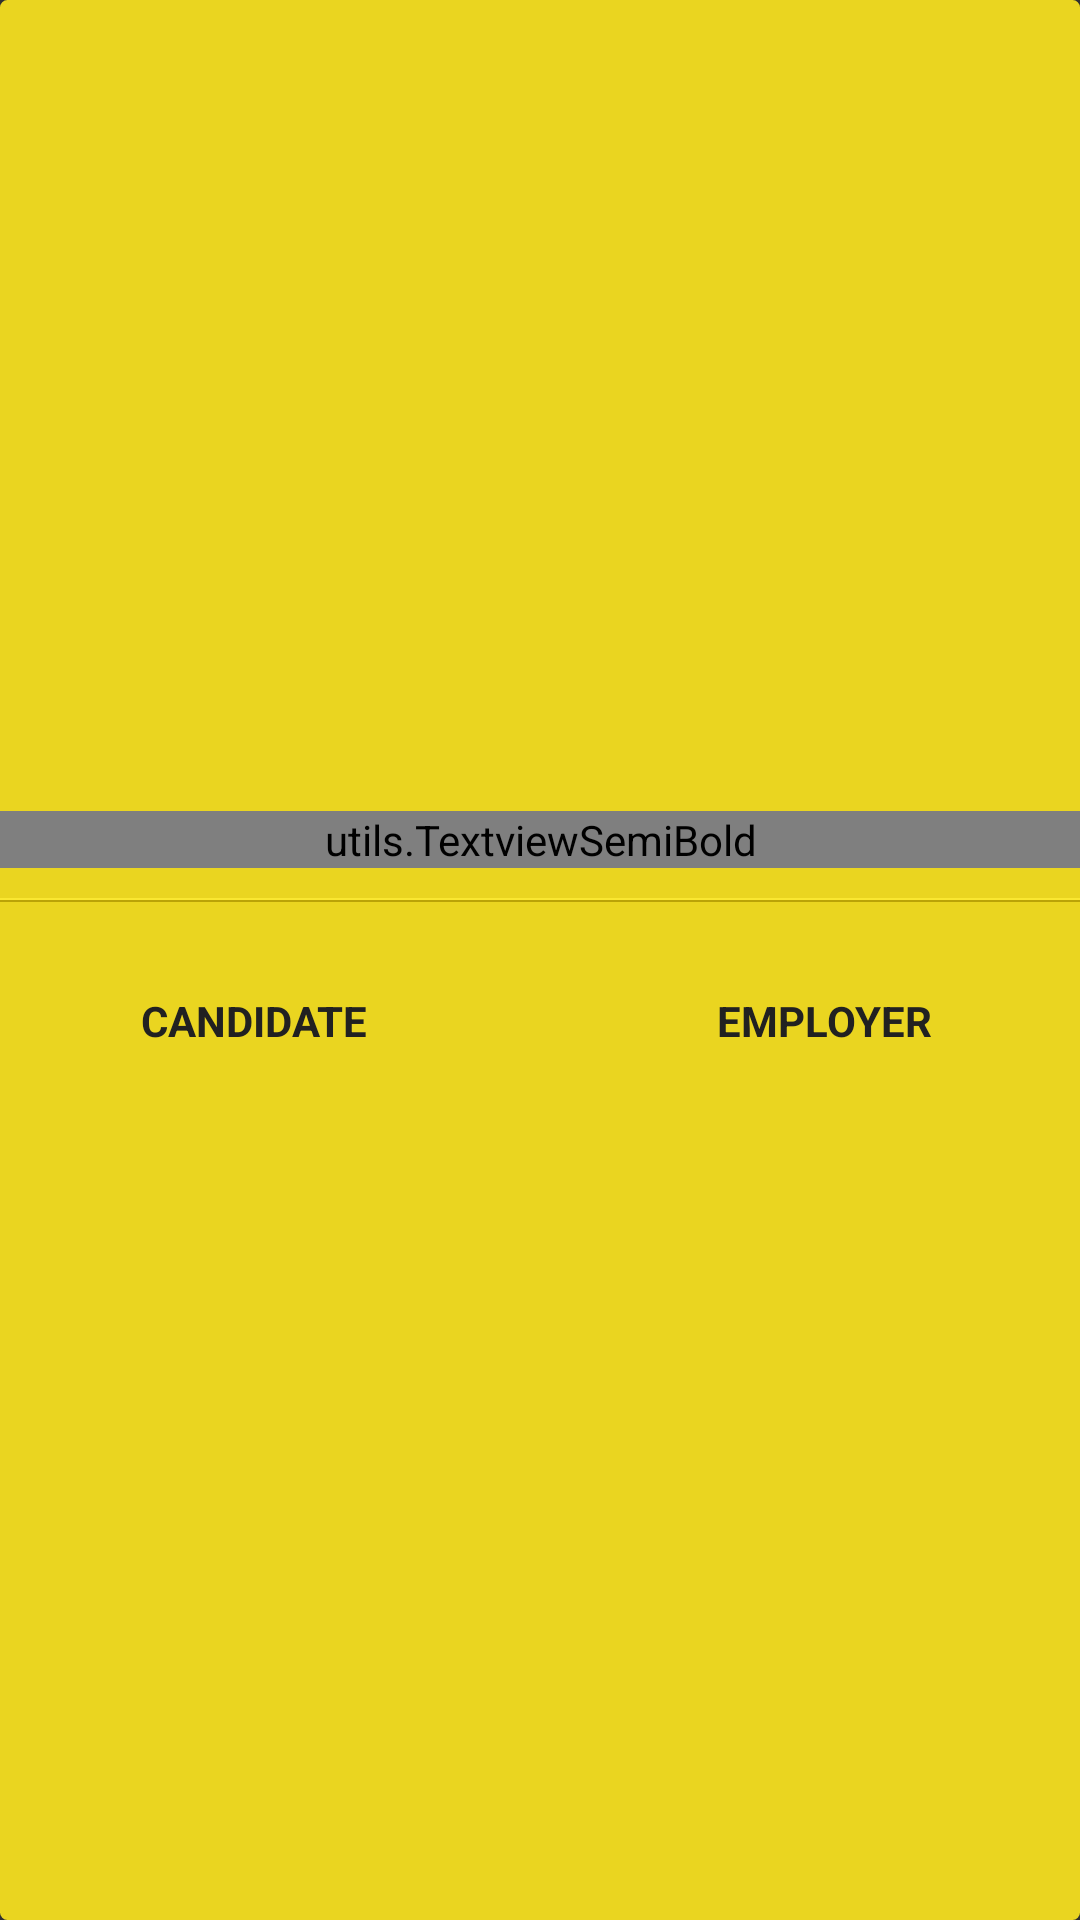

Produce the Android XML layout that renders to this screen, including the resource entries it uses.
<!-- AndroidManifest.xml: application theme AppTheme -->
<!-- res/layout/customdialog.xml -->
<?xml version="1.0" encoding="utf-8"?>
<LinearLayout xmlns:android="http://schemas.android.com/apk/res/android"
    android:layout_width="match_parent"
    android:layout_height="match_parent"
    android:gravity="center"
    android:background="@drawable/fillbaoundry"
    android:orientation="vertical"
    >

    <utils.TextviewSemiBold
        android:layout_marginTop="10sp"
        android:id="@+id/title"
        android:layout_width="match_parent"
        android:layout_height="wrap_content"
        android:text="PLEASE SELECT"
        android:textAlignment="center"
        android:textColor="@color/colorPrimaryDark"
        android:textSize="@dimen/header_font"
        android:textStyle="bold" />


    <View
        android:layout_marginTop="10sp"
        android:layout_width="match_parent"
        android:layout_height="0.5sp"
        android:background="#Fae731"/>
    <View
        android:layout_width="match_parent"
        android:layout_height="0.5sp"
        android:background="#Baa307"/>
    <LinearLayout

        android:layout_marginBottom="30sp"
        android:layout_width="match_parent"
        android:layout_height="wrap_content"
        android:layout_marginTop="30dp"
        android:gravity="center"
        android:orientation="horizontal"
        >

        <LinearLayout
            android:layout_marginLeft="10sp"
            android:layout_marginRight="20sp"
            android:gravity="center"
            android:id="@+id/candidate_registration"
            android:layout_weight="1"
            android:layout_width="0sp"
            android:layout_height="match_parent"
            android:orientation="vertical">

            <ImageView
                android:id="@+id/image"
                android:layout_width="wrap_content"
                android:layout_height="wrap_content"
                android:src="@drawable/ic_person" />

            <TextView
                android:id="@+id/text"
                android:layout_width="wrap_content"
                android:layout_height="wrap_content"
                android:layout_below="@+id/image"
                android:text="CANDIDATE"
                android:textColor="@color/colorPrimaryDark"
                android:textStyle="bold" />


        </LinearLayout>

        <LinearLayout
            android:layout_marginRight="10sp"
            android:layout_marginLeft="20sp"
            android:gravity="center"
            android:layout_weight="1"
            android:id="@+id/employer_registration"
            android:layout_width="0sp"
            android:layout_height="match_parent"
            android:orientation="vertical">

            <ImageView
                android:id="@+id/image1"
                android:layout_width="wrap_content"
                android:layout_height="wrap_content"
                android:src="@drawable/ic_business" />

            <TextView
                android:id="@+id/text1"
                android:layout_width="wrap_content"
                android:layout_height="wrap_content"
                android:layout_below="@+id/image"
                android:text="EMPLOYER"
                android:textColor="@color/colorPrimaryDark"
                android:textStyle="bold" />


        </LinearLayout>
    </LinearLayout>

</LinearLayout>
<!-- resources referenced by this layout -->
<resources>
  <color name="colorPrimaryDark">#212121</color>
  <dimen name="header_font">16dp</dimen>
  <!-- drawable fillbaoundry (drawable) -->
  <shape xmlns:android="http://schemas.android.com/apk/res/android"
      android:shape="rectangle">
      <corners
          android:radius="2dp"
      />
      <solid android:color="@color/colorAccent" />
      <stroke
          android:width="1dp"
          android:color="@color/colorAccent" />
  </shape>
  <style name="AppTheme" parent="Theme.AppCompat.NoActionBar">
          
      </style>
  <color name="colorAccent">#Ead520</color>
</resources>
